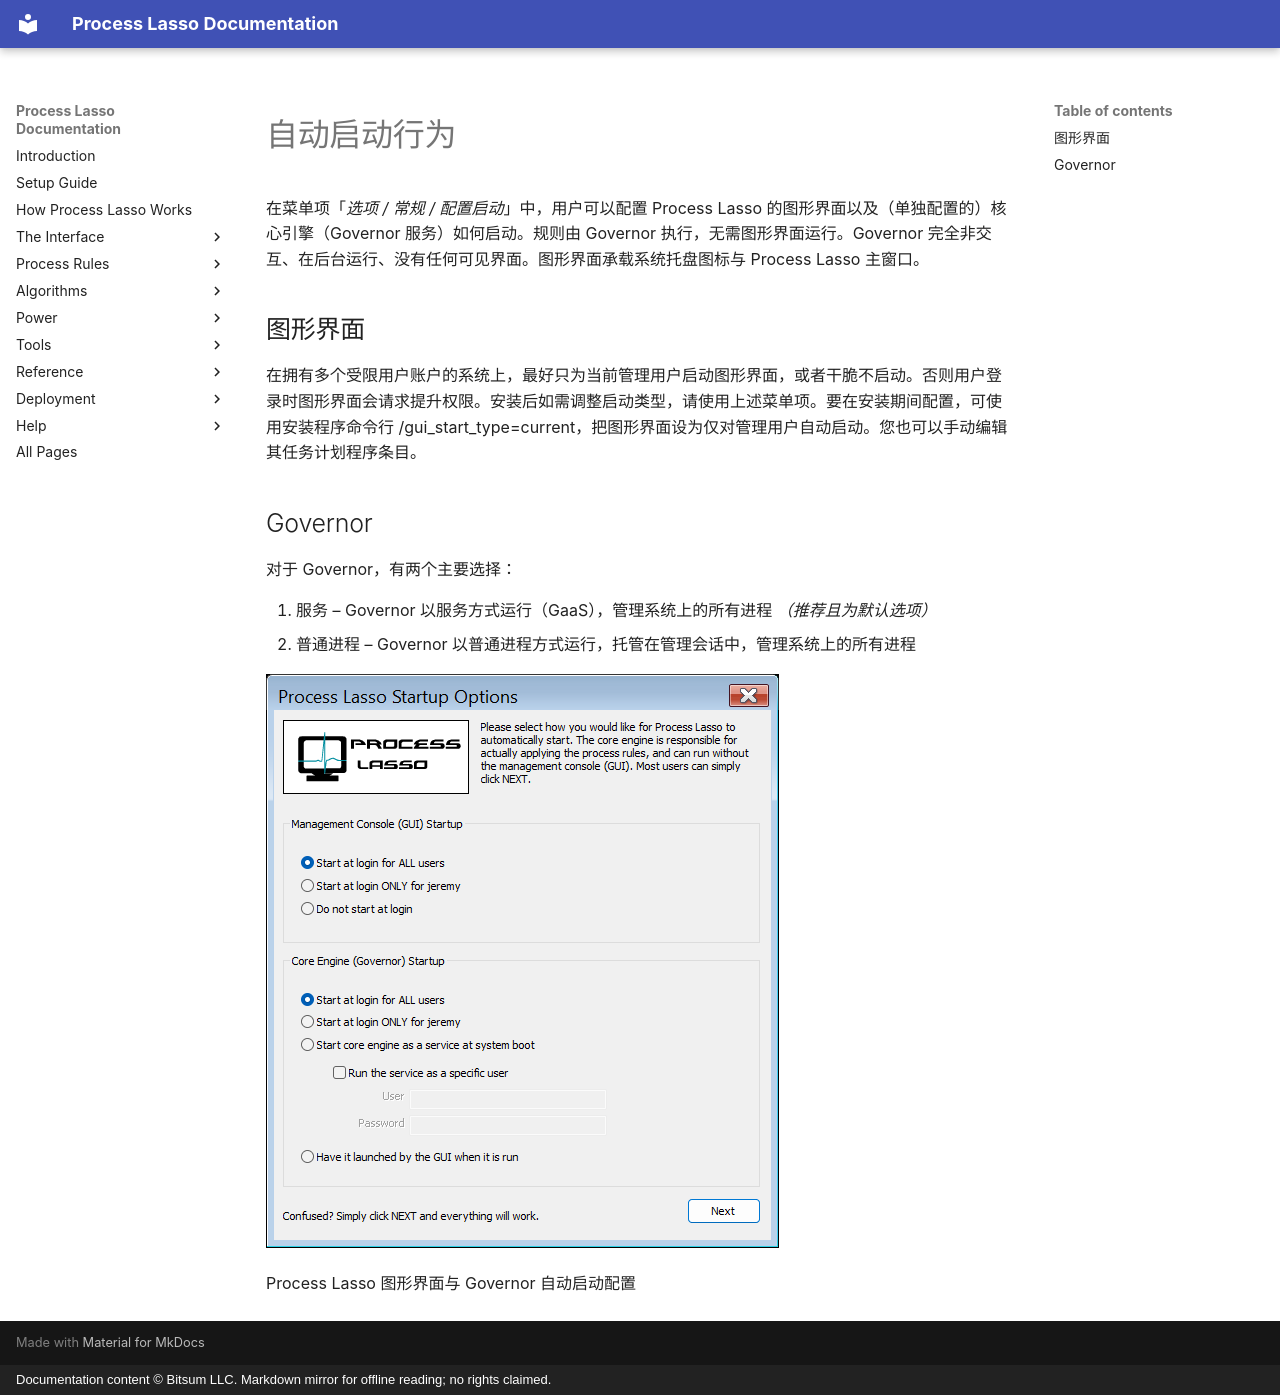

repository: Vstory/ProcessLasso-Docs · page: zh-CN/deployment/auto-start.html · generator: mkdocs · copyright: Documentation content © Bitsum LLC. Markdown mirror for offline reading; no rights claimed.

<!-- source: https://bitsum.com/apps/process-lasso/docs/deployment/auto-start/ -->

<a id="auto-start-behavior"></a>

# 自动启动行为

在菜单项「*选项 / 常规 / 配置启动*」中，用户可以配置 Process Lasso 的图形界面以及（单独配置的）核心引擎（Governor 服务）如何启动。规则由 Governor 执行，无需图形界面运行。Governor 完全非交互、在后台运行、没有任何可见界面。图形界面承载系统托盘图标与 Process Lasso 主窗口。

<a id="gui"></a>

## 图形界面

在拥有多个受限用户账户的系统上，最好只为当前管理用户启动图形界面，或者干脆不启动。否则用户登录时图形界面会请求提升权限。安装后如需调整启动类型，请使用上述菜单项。要在安装期间配置，可使用安装程序命令行 /gui\_start\_type=current，把图形界面设为仅对管理用户自动启动。您也可以手动编辑其任务计划程序条目。

## Governor

对于 Governor，有两个主要选择：

1. 服务 – Governor 以服务方式运行（GaaS），管理系统上的所有进程 *（推荐且为默认选项）*
2. 普通进程 – Governor 以普通进程方式运行，托管在管理会话中，管理系统上的所有进程

![Process Lasso 图形界面与 Governor 自动启动配置](../../media/startup-options.png)

Process Lasso 图形界面与 Governor 自动启动配置
